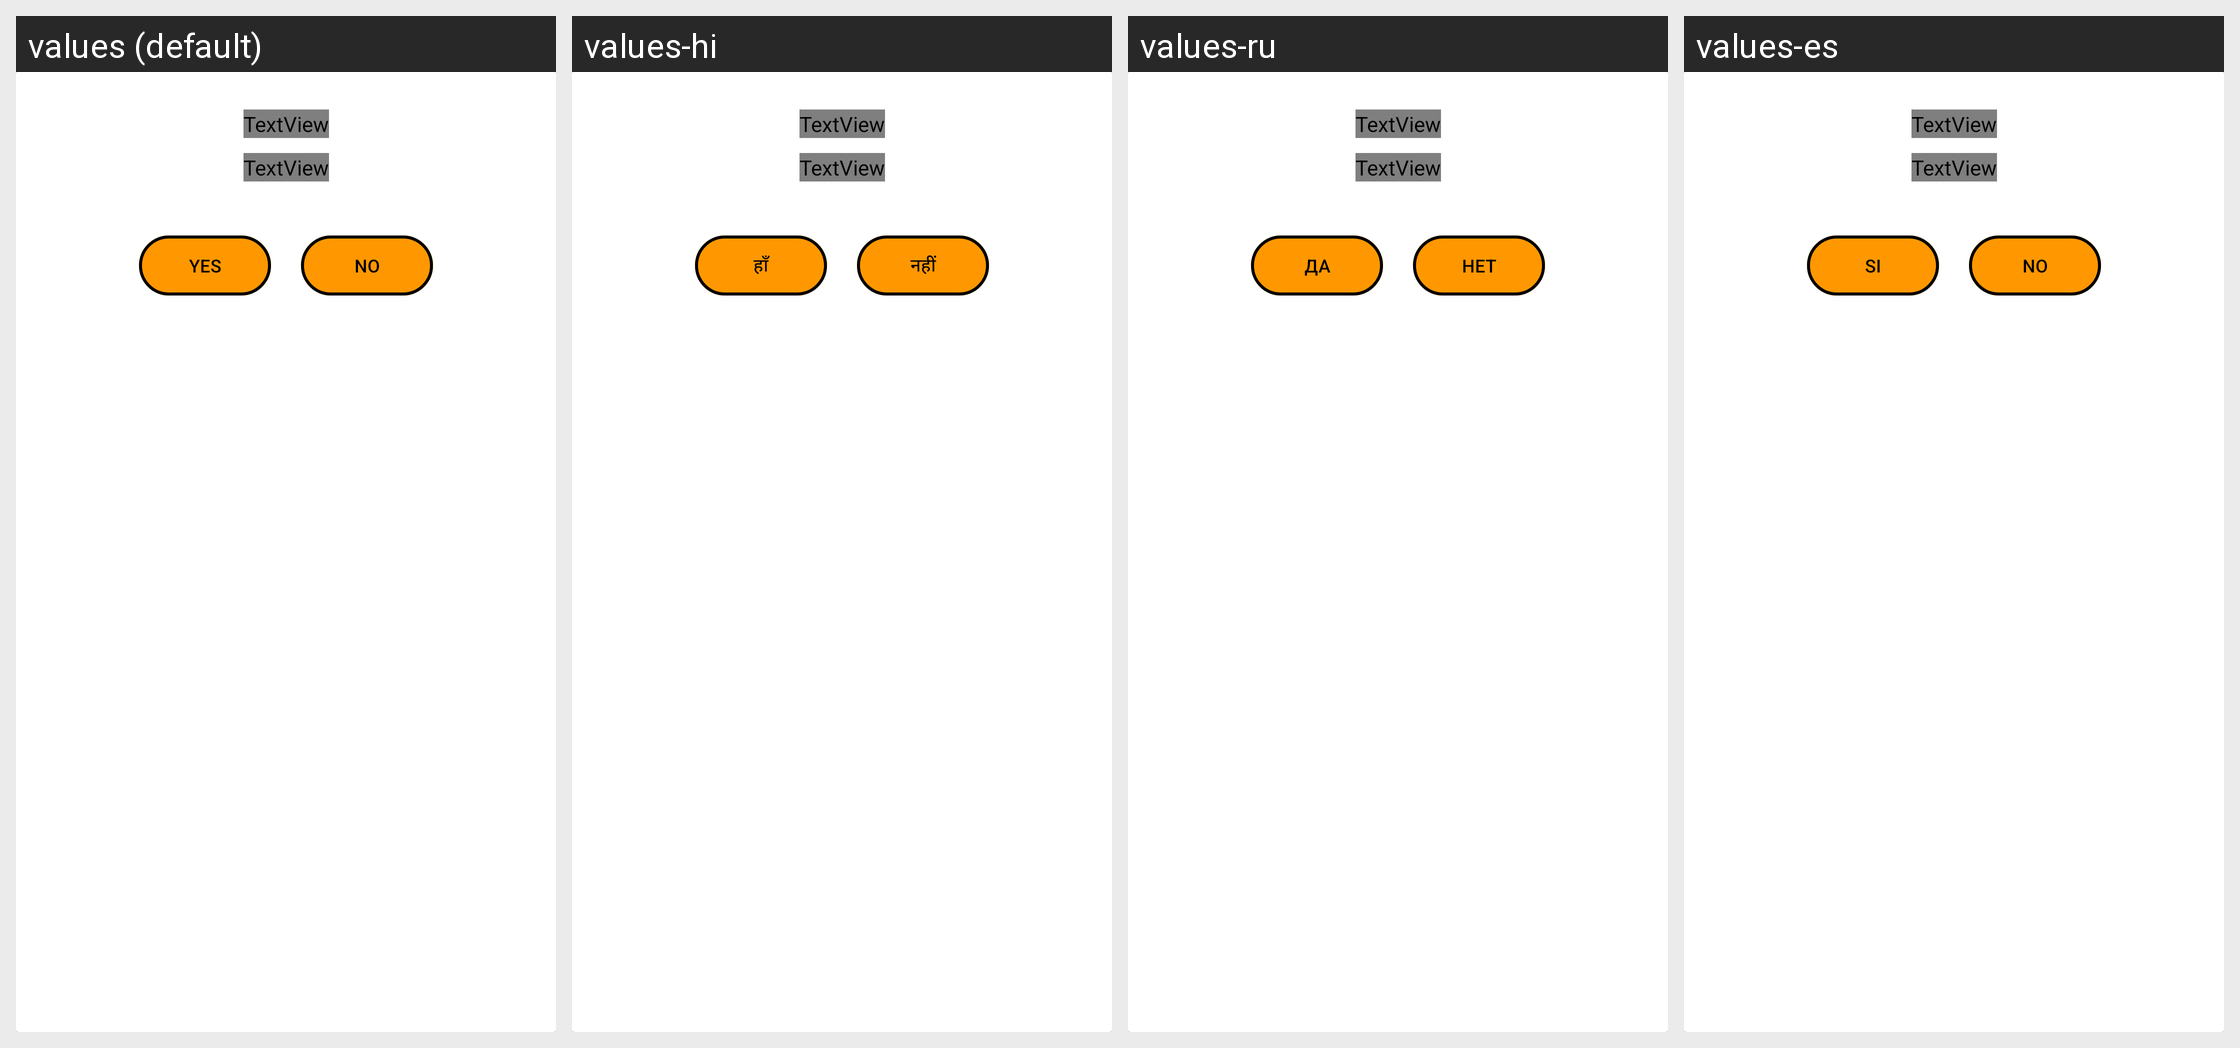

Locale-by-locale string values for the Android screen shown in this grid:
Android screen res/layout/dialog_more_apps.xml rendered under 4 locales, left to right: values (default), values-hi, values-ru, values-es. Device: Nexus 5 (rendered at 1080×1920; each locale shown at half size, 540×960, under a caption strip naming it); theme Theme.FuelCalculator.
Other locales in the repository, not shown: values-de, values-en, values-fr, values-it, values-pt.
Strings drawn on this screen, with the default value and each locale's value (text and hints the layout hard-codes appear in the picture but are not listed):

si
  values: YES
  values-hi: हाँ
  values-ru: ДА
  values-es: SI

no
  values: NO
  values-hi: नहीं
  values-ru: НЕТ
  values-es: NO
